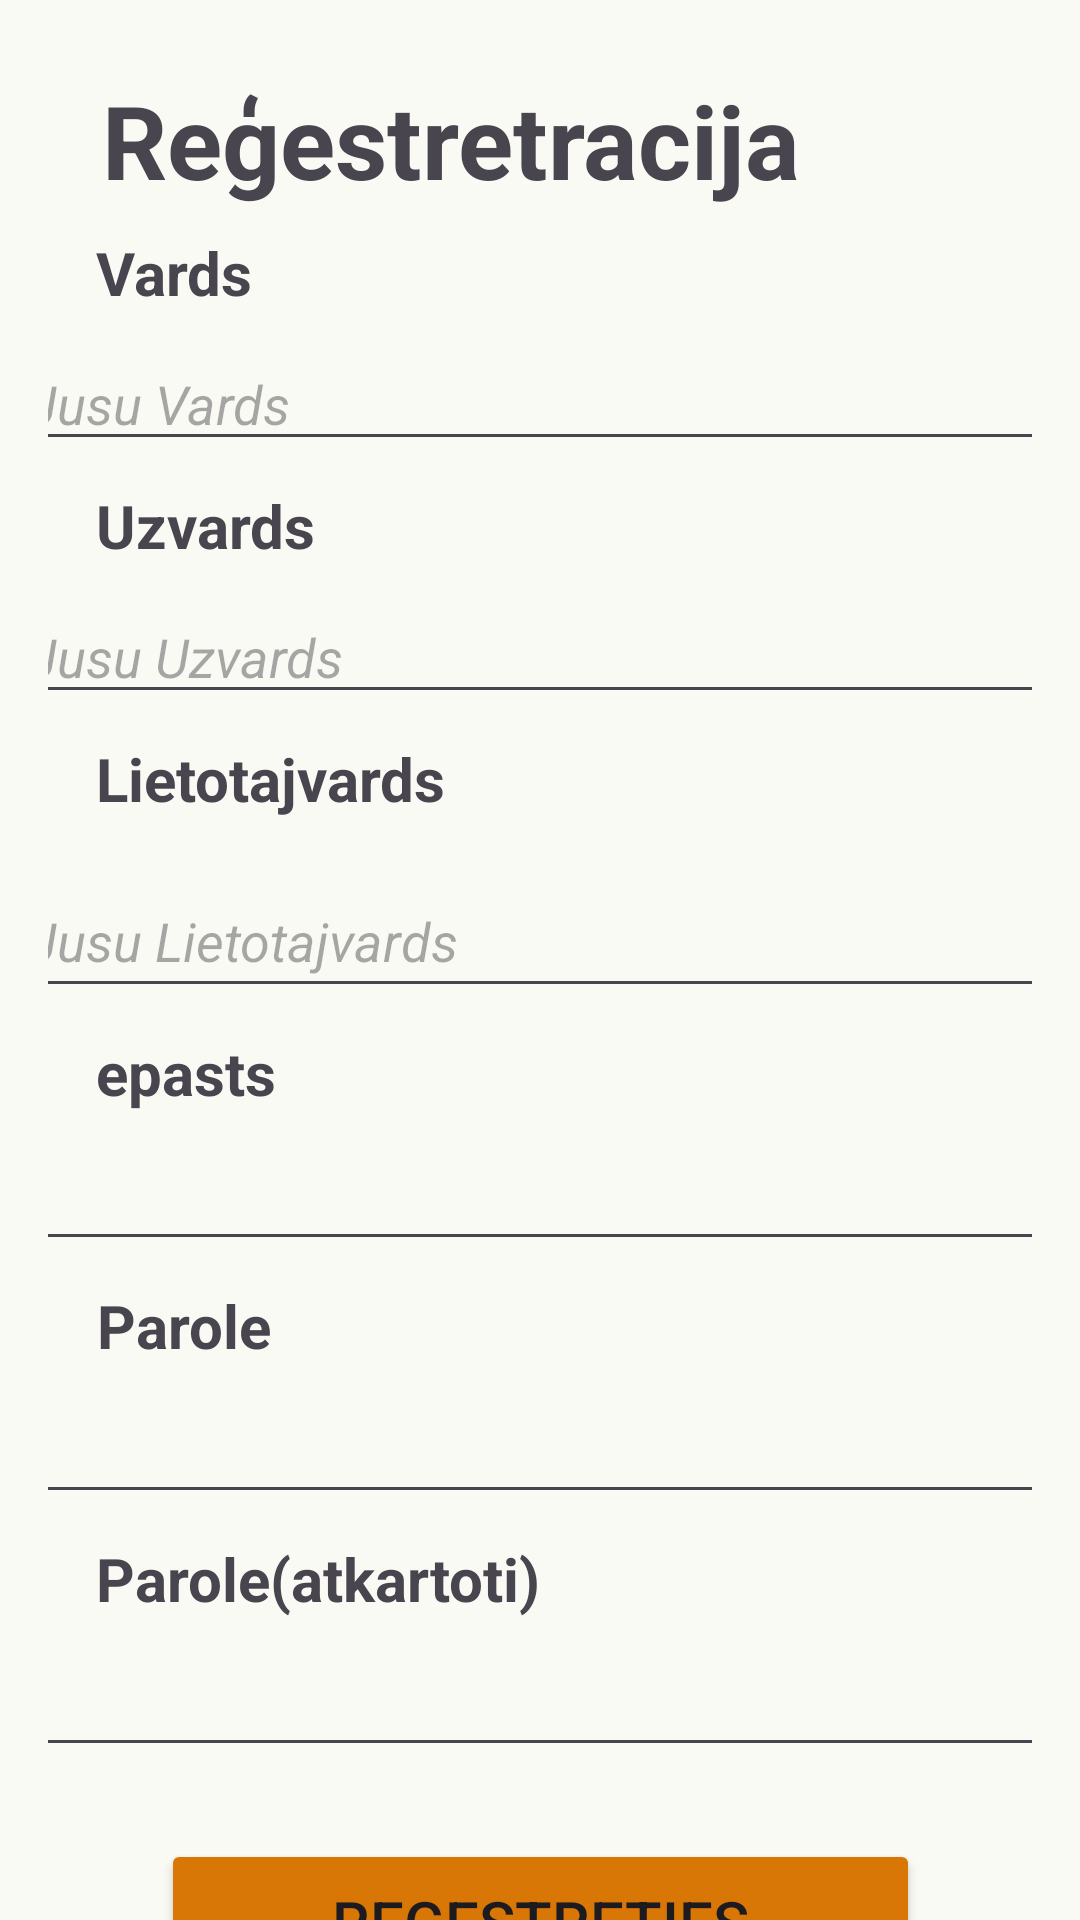

Reconstruct the res/layout file that produces this screen, plus the resources it refers to.
<!-- AndroidManifest.xml: application theme Theme._11_PD2_PA_Giruckis_Nikitins_2026 -->
<!-- res/layout/registration.xml -->
<?xml version="1.0" encoding="utf-8"?>
<androidx.core.widget.NestedScrollView xmlns:android="http://schemas.android.com/apk/res/android"
    xmlns:app="http://schemas.android.com/apk/res-auto"
    xmlns:tools="http://schemas.android.com/tools"
    android:layout_width="match_parent"
    android:layout_height="match_parent"
    android:background="#FAFAF5"
    tools:context=".RegistrationFragment">

    <androidx.constraintlayout.widget.ConstraintLayout
        android:layout_width="match_parent"
        android:layout_height="match_parent"
        android:padding="16dp">

        <TextView
            android:id="@+id/Registration_Text"
            android:layout_width="wrap_content"
            android:layout_height="wrap_content"
            android:layout_marginStart="116dp"
            android:layout_marginTop="8dp"
            android:layout_marginEnd="77dp"
            android:text="@string/Registration_Text"
            android:textSize="34sp"
            android:textStyle="bold"
            android:typeface="normal"
            app:layout_constraintEnd_toEndOf="parent"
            app:layout_constraintHorizontal_bias="1.0"
            app:layout_constraintStart_toStartOf="parent"
            app:layout_constraintTop_toTopOf="parent" />

        <TextView
            android:id="@+id/Registration_Name"
            android:layout_width="wrap_content"
            android:layout_height="wrap_content"
            android:layout_marginStart="16dp"
            android:layout_marginTop="8dp"
            android:text="@string/Registration_Name"
            android:textAlignment="center"
            android:textSize="20sp"
            android:textStyle="bold"
            app:layout_constraintStart_toStartOf="parent"
            app:layout_constraintTop_toBottomOf="@+id/Registration_Text" />

        <TextView
            android:id="@+id/Registration_Surname"
            android:layout_width="wrap_content"
            android:layout_height="wrap_content"
            android:layout_marginStart="16dp"
            android:layout_marginTop="8dp"
            android:text="@string/Registration_Surname"
            android:textAlignment="textStart"
            android:textSize="20sp"
            android:textStyle="bold"
            app:layout_constraintStart_toStartOf="parent"
            app:layout_constraintTop_toBottomOf="@+id/editTextText" />

        <TextView
            android:id="@+id/Registration_Username"
            android:layout_width="131dp"
            android:layout_height="34dp"
            android:layout_marginStart="16dp"
            android:layout_marginTop="8dp"
            android:text="@string/Registration_Username"
            android:textAlignment="textStart"
            android:textSize="20sp"
            android:textStyle="bold"
            app:layout_constraintStart_toStartOf="parent"
            app:layout_constraintTop_toBottomOf="@+id/editTextText2" />

        <TextView
            android:id="@+id/Registration_Email"
            android:layout_width="wrap_content"
            android:layout_height="wrap_content"
            android:layout_marginStart="16dp"
            android:layout_marginTop="8dp"
            android:text="@string/Registration_Email"
            android:textAlignment="center"
            android:textSize="20sp"
            android:textStyle="bold"
            app:layout_constraintStart_toStartOf="parent"
            app:layout_constraintTop_toBottomOf="@+id/editTextText3" />

        <TextView
            android:id="@+id/Registration_Password"
            android:layout_width="wrap_content"
            android:layout_height="wrap_content"
            android:layout_marginStart="16dp"
            android:layout_marginTop="8dp"
            android:text="@string/Registration_Password"
            android:textAlignment="center"
            android:textSize="20sp"
            android:textStyle="bold"
            app:layout_constraintStart_toStartOf="parent"
            app:layout_constraintTop_toBottomOf="@+id/editTextTextEmailAddress" />

        <TextView
            android:id="@+id/Registration_Password_2"
            android:layout_width="wrap_content"
            android:layout_height="wrap_content"
            android:layout_marginStart="16dp"
            android:layout_marginTop="8dp"
            android:text="@string/Registration_Password_2"
            android:textAlignment="center"
            android:textSize="20sp"
            android:textStyle="bold"
            app:layout_constraintStart_toStartOf="parent"
            app:layout_constraintTop_toBottomOf="@+id/editTextTextPassword" />

        <Button
            android:id="@+id/Registration_Reg_Button"
            android:layout_width="253dp"
            android:layout_height="55dp"
            android:layout_marginStart="24dp"
            android:layout_marginTop="24dp"
            android:layout_marginEnd="24dp"
            android:backgroundTint="#D97706"
            android:text="@string/Registration_Reg_Button_Text"
            android:textSize="20sp"
            app:layout_constraintEnd_toEndOf="parent"
            app:layout_constraintStart_toStartOf="parent"
            app:layout_constraintTop_toBottomOf="@+id/editTextTextPassword2"
            app:rippleColor="#7E2626" />

        <Button
            android:id="@+id/Registration_SignIn_Button"
            android:layout_width="252dp"
            android:layout_height="52dp"
            android:layout_marginStart="24dp"
            android:layout_marginTop="16dp"
            android:layout_marginEnd="24dp"
            android:layout_marginBottom="24dp"
            android:backgroundTint="#EFA441"
            android:text="@string/Registration_SignIn_Button_Text"
            android:textSize="20sp"
            app:layout_constraintBottom_toBottomOf="parent"
            app:layout_constraintEnd_toEndOf="parent"
            app:layout_constraintHorizontal_bias="0.494"
            app:layout_constraintStart_toStartOf="parent"
            app:layout_constraintTop_toBottomOf="@+id/Registration_Reg_Button" />

        <EditText
            android:id="@+id/editTextTextPassword"
            android:layout_width="350dp"
            android:layout_height="wrap_content"
            android:layout_marginStart="16dp"
            android:layout_marginTop="8dp"
            android:layout_marginEnd="16dp"
            android:ems="10"
            android:inputType="textPassword"
            app:layout_constraintEnd_toEndOf="parent"
            app:layout_constraintStart_toStartOf="parent"
            app:layout_constraintTop_toBottomOf="@+id/Registration_Password" />

        <EditText
            android:id="@+id/editTextTextPassword2"
            android:layout_width="350dp"
            android:layout_height="wrap_content"
            android:layout_marginStart="16dp"
            android:layout_marginTop="8dp"
            android:layout_marginEnd="16dp"
            android:ems="10"
            android:inputType="textPassword"
            app:layout_constraintEnd_toEndOf="parent"
            app:layout_constraintStart_toStartOf="parent"
            app:layout_constraintTop_toBottomOf="@+id/Registration_Password_2" />

        <EditText
            android:id="@+id/editTextTextEmailAddress"
            android:layout_width="350dp"
            android:layout_height="wrap_content"
            android:layout_marginStart="16dp"
            android:layout_marginTop="8dp"
            android:layout_marginEnd="16dp"
            android:ems="10"
            android:inputType="textEmailAddress"
            android:textStyle="italic"
            app:layout_constraintEnd_toEndOf="parent"
            app:layout_constraintStart_toStartOf="parent"
            app:layout_constraintTop_toBottomOf="@+id/Registration_Email" />

        <EditText
            android:id="@+id/editTextText"
            android:layout_width="350dp"
            android:layout_height="wrap_content"
            android:layout_marginStart="16dp"
            android:layout_marginTop="8dp"
            android:layout_marginEnd="16dp"
            android:ems="10"
            android:inputType="text"
            android:hint="@string/Vards_Registration"
            android:textStyle="italic"
            app:layout_constraintEnd_toEndOf="parent"
            app:layout_constraintStart_toStartOf="parent"
            app:layout_constraintTop_toBottomOf="@+id/Registration_Name" />

        <EditText
            android:id="@+id/editTextText2"
            android:layout_width="350dp"
            android:layout_height="wrap_content"
            android:layout_marginStart="16dp"
            android:layout_marginTop="8dp"
            android:layout_marginEnd="16dp"
            android:ems="10"
            android:inputType="text"
            android:hint="@string/Uzvards_Registration"
            android:textStyle="italic"
            app:layout_constraintEnd_toEndOf="parent"
            app:layout_constraintStart_toStartOf="parent"
            app:layout_constraintTop_toBottomOf="@+id/Registration_Surname" />

        <EditText
            android:id="@+id/editTextText3"
            android:layout_width="350dp"
            android:layout_height="48dp"
            android:layout_marginStart="16dp"
            android:layout_marginTop="8dp"
            android:layout_marginEnd="16dp"
            android:ems="10"
            android:inputType="text"
            android:hint="@string/Lietototajvards_Registration"
            android:textStyle="italic"
            app:layout_constraintEnd_toEndOf="parent"
            app:layout_constraintStart_toStartOf="parent"
            app:layout_constraintTop_toBottomOf="@+id/Registration_Username" />
    </androidx.constraintlayout.widget.ConstraintLayout>
</androidx.core.widget.NestedScrollView>
<!-- resources referenced by this layout -->
<resources>
  <string name="Lietototajvards_Registration">Jusu Lietotajvards</string>
  <string name="Registration_Email">epasts</string>
  <string name="Registration_Name">Vards</string>
  <string name="Registration_Password">Parole</string>
  <string name="Registration_Password_2">Parole(atkartoti)</string>
  <string name="Registration_Reg_Button_Text">Reģestreties</string>
  <string name="Registration_SignIn_Button_Text">Ielagoties</string>
  <string name="Registration_Surname">Uzvards</string>
  <string name="Registration_Text">Reģestretracija</string>
  <string name="Registration_Username">Lietotajvards</string>
  <string name="Uzvards_Registration">Jusu Uzvards</string>
  <string name="Vards_Registration">Jusu Vards</string>
  <style name="Theme._11_PD2_PA_Giruckis_Nikitins_2026" parent="Base.Theme._11_PD2_PA_Giruckis_Nikitins_2026" />
  <style name="Base.Theme._11_PD2_PA_Giruckis_Nikitins_2026" parent="Theme.Material3.DayNight.NoActionBar">
          
          
      </style>
</resources>
